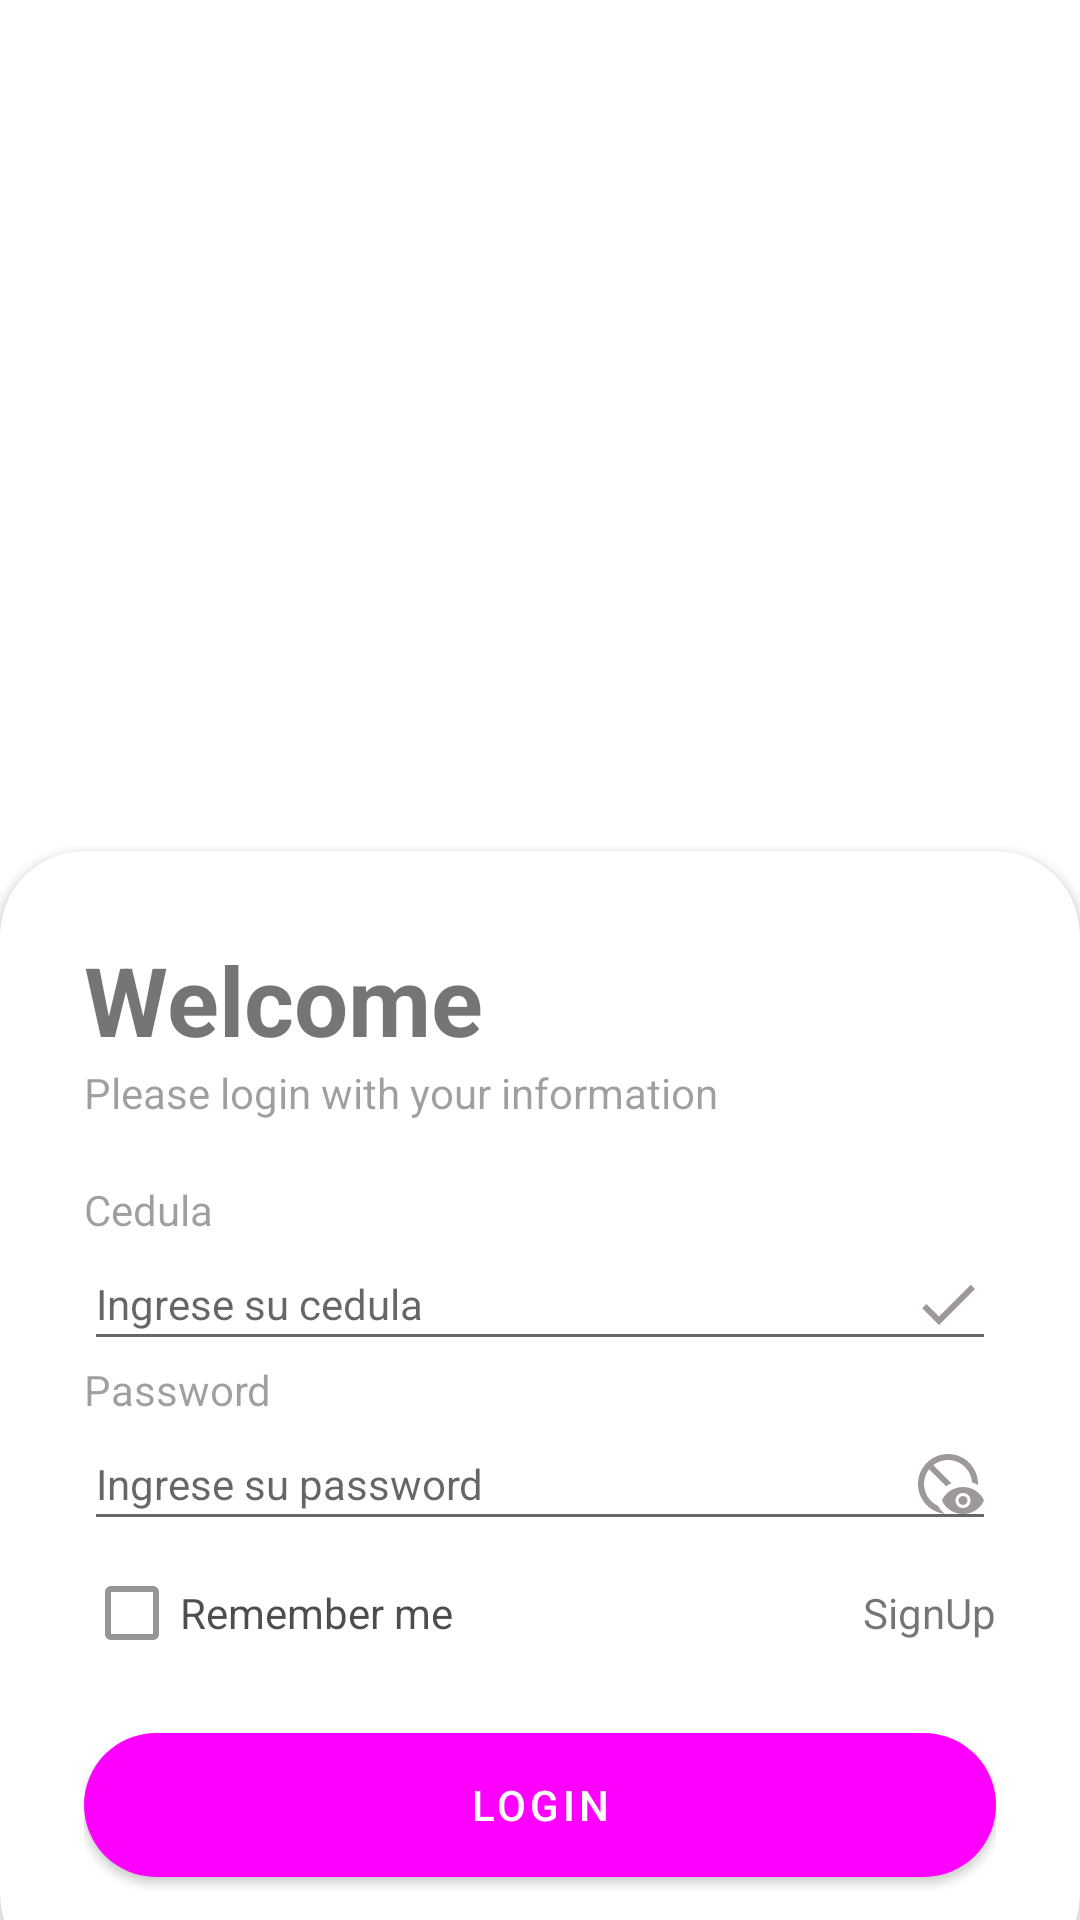

Android layout source for this screen:
<!-- AndroidManifest.xml: application theme Theme.Crud_prueba -->
<!-- res/layout/activity_login2.xml -->
<?xml version="1.0" encoding="utf-8"?>
<RelativeLayout
    xmlns:android="http://schemas.android.com/apk/res/android"
    xmlns:app="http://schemas.android.com/apk/res-auto"
    xmlns:tools="http://schemas.android.com/tools"
    android:id="@+id/main"
    android:layout_width="match_parent"
    android:layout_height="match_parent"
    tools:context=".LoginActivity">

    <RelativeLayout
        android:layout_width="match_parent"
        android:layout_height="match_parent"
        android:background="@color/my_primary"
        android:alpha="0.4"/>


    <LinearLayout
        android:layout_width="match_parent"
        android:layout_height="wrap_content"
        android:orientation="vertical"
        android:gravity="center"
        android:padding="28dp">


        <ImageView
            android:layout_width="wrap_content"
            android:layout_height="wrap_content"
            android:src="@drawable/user_icon"/>

        <TextView
            android:layout_width="wrap_content"
            android:layout_height="wrap_content"
            android:text="Login"
            android:textStyle="bold"
            android:fontFamily="sans-serif-medium"
            android:textSize="32sp"
            android:textColor="@color/white"/>
    </LinearLayout>

    <androidx.cardview.widget.CardView
        android:layout_width="match_parent"
        android:layout_height="wrap_content"
        android:layout_alignParentBottom="true"
        app:cardCornerRadius="28dp"
        android:layout_marginBottom="-20dp">


        <LinearLayout
            android:layout_width="match_parent"
            android:layout_height="wrap_content"
            android:orientation="vertical"
            android:padding="28dp">

            <TextView
                android:layout_width="wrap_content"
                android:layout_height="wrap_content"
                android:text="Welcome"
                android:textColor="@color/my_primary"
                android:textSize="32sp"
                android:textStyle="bold">
            </TextView>

            <TextView
                android:layout_width="wrap_content"
                android:layout_height="wrap_content"
                android:text="Please login with your information"
                android:alpha="0.7">
            </TextView>

            <View
                android:layout_width="wrap_content"
                android:layout_height="20dp"
                >
            </View>

            <TextView
                android:layout_width="wrap_content"
                android:layout_height="wrap_content"
                android:text="Cedula"
                android:alpha="0.7"
                android:textSize="14sp">
            </TextView>
            <EditText
                android:id="@+id/cedula"
                android:layout_width="match_parent"
                android:layout_height="wrap_content"
                android:inputType="text"
                android:hint="Ingrese su cedula"
                android:textSize="14sp"
                android:drawableEnd="@drawable/done_icon">
            </EditText>

            <TextView
                android:layout_width="wrap_content"
                android:layout_height="wrap_content"
                android:text="Password"
                android:alpha="0.7"
                android:textSize="14sp">
            </TextView>
            <EditText
                android:id="@+id/password"
                android:layout_width="match_parent"
                android:layout_height="wrap_content"
                android:inputType="textPassword"
                android:hint="Ingrese su password"
                android:textSize="14sp"
                android:drawableEnd="@drawable/password_icon">
            </EditText>

            <RelativeLayout
                android:layout_width="match_parent"
                android:layout_height="wrap_content">

                <CheckBox
                    android:layout_width="wrap_content"
                    android:layout_height="wrap_content"
                    android:text="Remember me"
                    android:layout_centerVertical="true"
                    android:alpha="0.7">
                </CheckBox>

                <TextView
                    android:id="@+id/signupRedirect"
                    android:layout_width="wrap_content"
                    android:layout_height="wrap_content"
                    android:text="SignUp"
                    android:layout_alignParentEnd="true"
                    android:layout_centerVertical="true">
                </TextView>

            </RelativeLayout>


            <View
                android:layout_width="wrap_content"
                android:layout_height="10dp">
            </View>

            <com.google.android.material.button.MaterialButton
                android:id="@+id/loginBtn"
                android:layout_width="match_parent"
                android:layout_height="60dp"
                android:text="Login"
                app:cornerRadius="32dp">
            </com.google.android.material.button.MaterialButton>

        </LinearLayout>

    </androidx.cardview.widget.CardView>

</RelativeLayout>
<!-- resources referenced by this layout -->
<resources>
  <!-- drawable done_icon (drawable) -->
  <vector xmlns:android="http://schemas.android.com/apk/res/android" android:height="24dp" android:tint="#9E9898" android:viewportHeight="24" android:viewportWidth="24" android:width="24dp">
        
      <path android:fillColor="@android:color/white" android:pathData="M9,16.17L4.83,12l-1.42,1.41L9,19 21,7l-1.41,-1.41z"/>
      
  </vector>
  <!-- drawable password_icon (drawable) -->
  <vector xmlns:android="http://schemas.android.com/apk/res/android" android:height="24dp" android:tint="#9E9898" android:viewportHeight="24" android:viewportWidth="24" android:width="24dp">
        
      <path android:fillColor="@android:color/white" android:pathData="M21.99,12.34C22,12.23 22,12.11 22,12c0,-5.52 -4.48,-10 -10,-10S2,6.48 2,12c0,5.17 3.93,9.43 8.96,9.95c-0.93,-0.73 -1.72,-1.64 -2.32,-2.68C5.9,18 4,15.22 4,12c0,-1.85 0.63,-3.55 1.69,-4.9l5.66,5.66c0.56,-0.4 1.17,-0.73 1.82,-1L7.1,5.69C8.45,4.63 10.15,4 12,4c4.24,0 7.7,3.29 7.98,7.45C20.69,11.67 21.37,11.97 21.99,12.34zM17,13c-3.18,0 -5.9,1.87 -7,4.5c1.1,2.63 3.82,4.5 7,4.5s5.9,-1.87 7,-4.5C22.9,14.87 20.18,13 17,13zM17,20c-1.38,0 -2.5,-1.12 -2.5,-2.5c0,-1.38 1.12,-2.5 2.5,-2.5s2.5,1.12 2.5,2.5C19.5,18.88 18.38,20 17,20zM18.5,17.5c0,0.83 -0.67,1.5 -1.5,1.5s-1.5,-0.67 -1.5,-1.5c0,-0.83 0.67,-1.5 1.5,-1.5S18.5,16.67 18.5,17.5z"/>
      
  </vector>
  <!-- drawable user_icon (drawable) -->
  <vector xmlns:android="http://schemas.android.com/apk/res/android" android:height="64dp" android:tint="#FFFFFF" android:viewportHeight="24" android:viewportWidth="24" android:width="64dp">
        
      <path android:fillColor="@android:color/white" android:pathData="M11.99,2c-5.52,0 -10,4.48 -10,10s4.48,10 10,10 10,-4.48 10,-10 -4.48,-10 -10,-10zM15.6,8.34c1.07,0 1.93,0.86 1.93,1.93 0,1.07 -0.86,1.93 -1.93,1.93 -1.07,0 -1.93,-0.86 -1.93,-1.93 -0.01,-1.07 0.86,-1.93 1.93,-1.93zM9.6,6.76c1.3,0 2.36,1.06 2.36,2.36 0,1.3 -1.06,2.36 -2.36,2.36s-2.36,-1.06 -2.36,-2.36c0,-1.31 1.05,-2.36 2.36,-2.36zM9.6,15.89v3.75c-2.4,-0.75 -4.3,-2.6 -5.14,-4.96 1.05,-1.12 3.67,-1.69 5.14,-1.69 0.53,0 1.2,0.08 1.9,0.22 -1.64,0.87 -1.9,2.02 -1.9,2.68zM11.99,20c-0.27,0 -0.53,-0.01 -0.79,-0.04v-4.07c0,-1.42 2.94,-2.13 4.4,-2.13 1.07,0 2.92,0.39 3.84,1.15 -1.17,2.97 -4.06,5.09 -7.45,5.09z"/>
      
  </vector>
  <style name="Theme.Crud_prueba" parent="Base.Theme.Crud_prueba" />
  <style name="Base.Theme.Crud_prueba" parent="Theme.MaterialComponents.DayNight.NoActionBar">
          
          <item name="colorPrimary">@color/my_primary</item>
          <item name="colorPrimaryVariant">@color/my_primary</item>
          <item name="colorOnPrimary">@color/white</item>
  
          <item name="colorSecondary">@color/my_secondary</item>
          <item name="colorSecondaryVariant">@color/my_secondary</item>
          <item name="colorOnSecondary">@color/black</item>
  
          <item name="android:statusBarColor">@color/my_primary</item>
          
      </style>
  <!-- not gathered from this repository: default colours our renderer supplied (Android Studio template values) -->
  <color name="black">#FF000000</color>
  <color name="white">#FFFFFFFF</color>
</resources>
